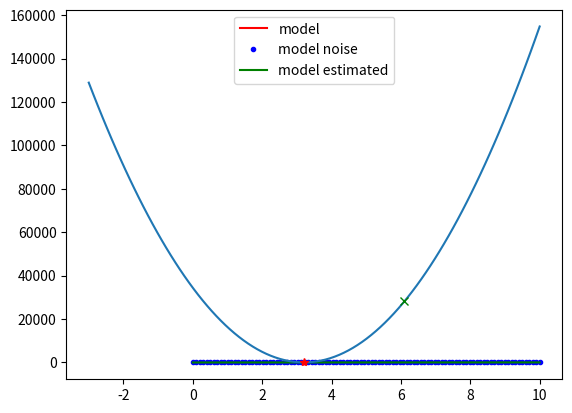

This figure's Python source:
import numpy as np
import scipy.optimize as sop
import matplotlib.pyplot as plt

# linear regression slope variable

def model(x):
    areal = 3.2
    return areal * x


noise = 1.2 * np.random.uniform(-1, 1, 100)
x = np.linspace(0, 10, 100)
y = model(x)

ynoise = y + noise


def objective_function(aopt):
    yhat = aopt * x
    err = yhat - ynoise
    cost = np.sum(np.square(np.abs(err)))
    return cost


initial_guess = [6.1]
result = sop.minimize(objective_function, initial_guess, options={"disp": True})
print(f"> result: {result}")

aopt = result.x
yest = aopt * x

plt.plot(x, y, "r", label="model")
plt.plot(x, ynoise, "b.", label="model noise")
plt.plot(x, yest, "g", label="model estimated")
plt.legend()
plt.show()

a_range = np.linspace(-3.0, 10.0, 100)
objplot = [objective_function(ai) for ai in a_range]

plt.plot(a_range, objplot)
plt.plot(initial_guess, objective_function(initial_guess[0]), "gx")
plt.plot(aopt, objective_function(aopt), "r*")
plt.show()
